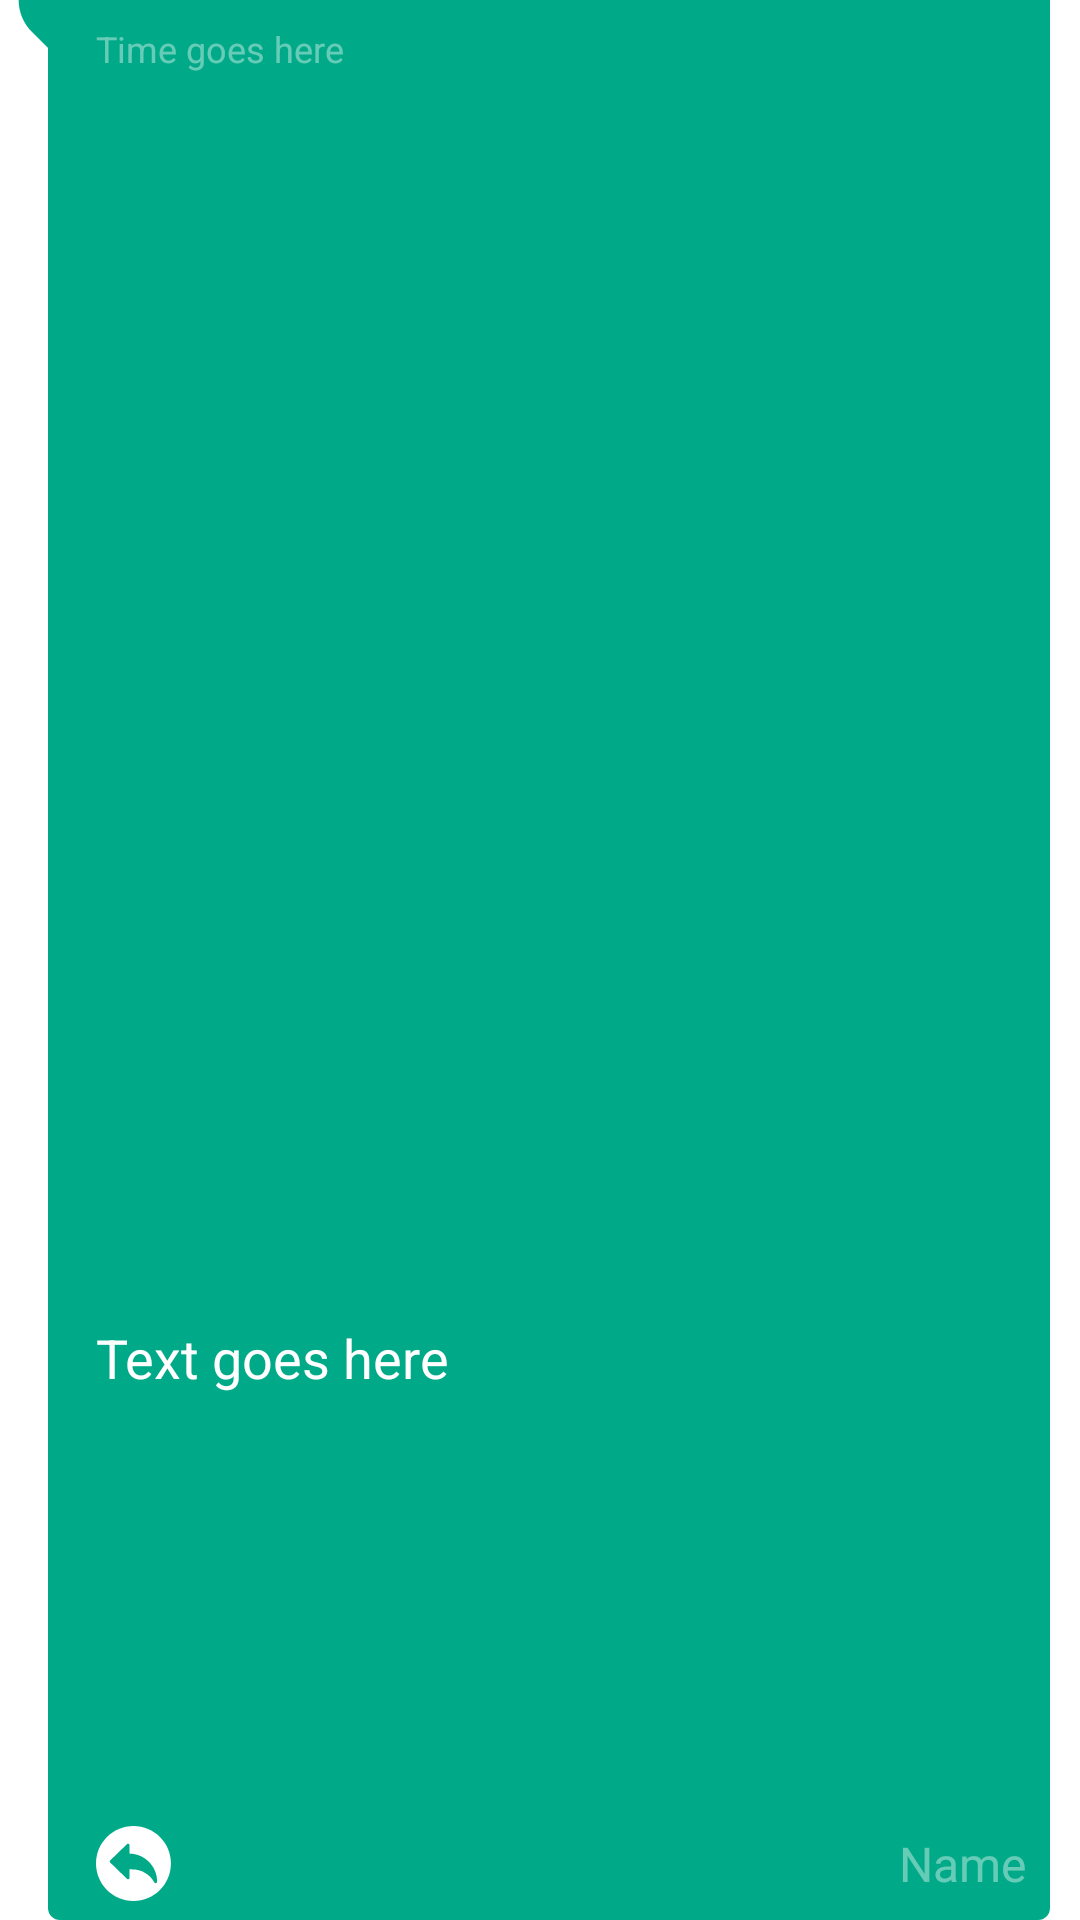

The Android layout XML behind this screen, and the referenced resources:
<!-- AndroidManifest.xml: application theme Theme.MyApplication -->
<!-- res/layout/sample_receiver_image.xml -->
<?xml version="1.0" encoding="utf-8"?>
<androidx.constraintlayout.widget.ConstraintLayout
    xmlns:android="http://schemas.android.com/apk/res/android"
    xmlns:app="http://schemas.android.com/apk/res-auto"
    xmlns:tools="http://schemas.android.com/tools"
    android:layout_width="wrap_content"
    android:layout_height="wrap_content"
    android:layout_marginStart="5dp"
    android:layout_marginEnd="7dp"
    android:layout_marginLeft="5dp"
    android:layout_marginRight="7dp"
    android:maxWidth="350dp"
    android:minHeight="30dp"
    android:background="@drawable/bg_receiver"
    android:layout_marginTop="5dp">

    <TextView
        android:id="@+id/ReceiverImageName"
        android:layout_width="wrap_content"
        android:layout_height="wrap_content"
        android:layout_marginStart="8dp"
        android:layout_marginEnd="8dp"
        android:layout_marginBottom="8dp"
        android:text="Name"
        android:maxWidth="270dp"
        android:textColor="@color/white40"
        android:textSize="16dp"
        app:layout_constraintBottom_toBottomOf="parent"
        app:layout_constraintEnd_toEndOf="parent"
        app:layout_constraintHorizontal_bias="1"
        app:layout_constraintStart_toEndOf="@+id/ReceiverReplyImageThread" />

    <TextView
        android:id="@+id/ReceiverImageText"
        android:layout_width="wrap_content"
        android:layout_height="wrap_content"
        android:layout_marginStart="32dp"
        android:layout_marginEnd="8dp"
        android:layout_marginBottom="8dp"
        android:inputType="textLongMessage|textMultiLine|textNoSuggestions"
        android:maxWidth="270dp"
        android:text="Text goes here"
        android:textColor="@color/white"
        android:textSize="18dp"
        app:layout_constraintBottom_toTopOf="@+id/ReceiverImageName"
        app:layout_constraintEnd_toEndOf="parent"
        app:layout_constraintHorizontal_bias="0"
        app:layout_constraintStart_toStartOf="parent"
        app:layout_constraintTop_toBottomOf="@+id/receiverImageView" />

    <ImageButton
        android:id="@+id/ReceiverReplyImageThread"
        android:layout_width="wrap_content"
        android:layout_height="wrap_content"
        android:layout_marginStart="32dp"
        android:background="@drawable/add"
        app:layout_constraintBottom_toBottomOf="@+id/ReceiverImageName"
        app:layout_constraintStart_toStartOf="parent"
        app:layout_constraintTop_toTopOf="@+id/ReceiverImageName" />

    <ImageView
        android:id="@+id/receiverImageView"
        android:layout_width="270dp"
        android:layout_height="270dp"
        android:layout_marginStart="32dp"
        android:layout_marginTop="8dp"
        android:layout_marginEnd="16dp"
        app:layout_constraintEnd_toEndOf="parent"
        app:layout_constraintStart_toStartOf="parent"
        app:layout_constraintTop_toBottomOf="@+id/Time_sri"
        tools:srcCompat="@tools:sample/avatars" />

    <TextView
        android:id="@+id/Time_sri"
        android:layout_width="wrap_content"
        android:layout_height="wrap_content"
        android:layout_marginStart="32dp"
        android:layout_marginTop="8dp"
        android:layout_marginEnd="8dp"
        android:maxWidth="270dp"
        android:text="Time goes here"
        android:textColor="@color/white40"
        android:textSize="12dp"
        app:layout_constraintEnd_toEndOf="parent"
        app:layout_constraintHorizontal_bias="0"
        app:layout_constraintStart_toStartOf="parent"
        app:layout_constraintTop_toTopOf="parent" />

</androidx.constraintlayout.widget.ConstraintLayout>
<!-- resources referenced by this layout -->
<resources>
  <color name="white">#FFFFFFFF</color>
  <color name="white40">#66FFFFFF</color>
  <!-- drawable add: png bitmap (drawable-hdpi, 1110 bytes) -->
  <!-- drawable bg_receiver (drawable) -->
  <?xml version="1.0" encoding="utf-8"?>
  <layer-list xmlns:android="http://schemas.android.com/apk/res/android">
      <item>
          <rotate
              android:fromDegrees="-45"
              android:pivotX="0%"
              android:pivotY="0%"
              android:toDegrees="0" >
              <shape android:shape="rectangle" >
                  <corners android:radius="15dp"/>
                  <solid android:color="@color/green" />
              </shape>
          </rotate>
      </item>
      <item android:left="16dp">
          <shape android:shape="rectangle" >
              <corners android:radius="15dp"/>
              <solid android:color="@color/green" />
              <corners android:radius="4dp" />
          </shape>
      </item>
  </layer-list>
  <style name="Theme.MyApplication" parent="Theme.MaterialComponents.DayNight.DarkActionBar">
          
          <item name="colorPrimary">@color/green</item>
          <item name="colorPrimaryVariant">@color/green40</item>
          <item name="colorOnPrimary">@color/white</item>
          
          <item name="colorSecondary">@color/green</item>
          <item name="colorSecondaryVariant">@color/green40</item>
          <item name="colorOnSecondary">@color/black</item>
          
          <item name="android:statusBarColor" tools:targetApi="l">?attr/colorPrimaryVariant</item>
          
          <item name="windowActionBar">false</item>
          <item name="windowNoTitle">true</item>
          <item name="android:statusBarColor" tools:ignore="DuplicateDefinition">@color/blue</item>
      </style>
  <color name="green">#FF00AA88</color>
  <color name="green40">#6600AA88</color>
  <color name="black">#FF000000</color>
  <color name="blue">#FF3B5B88</color>
</resources>
